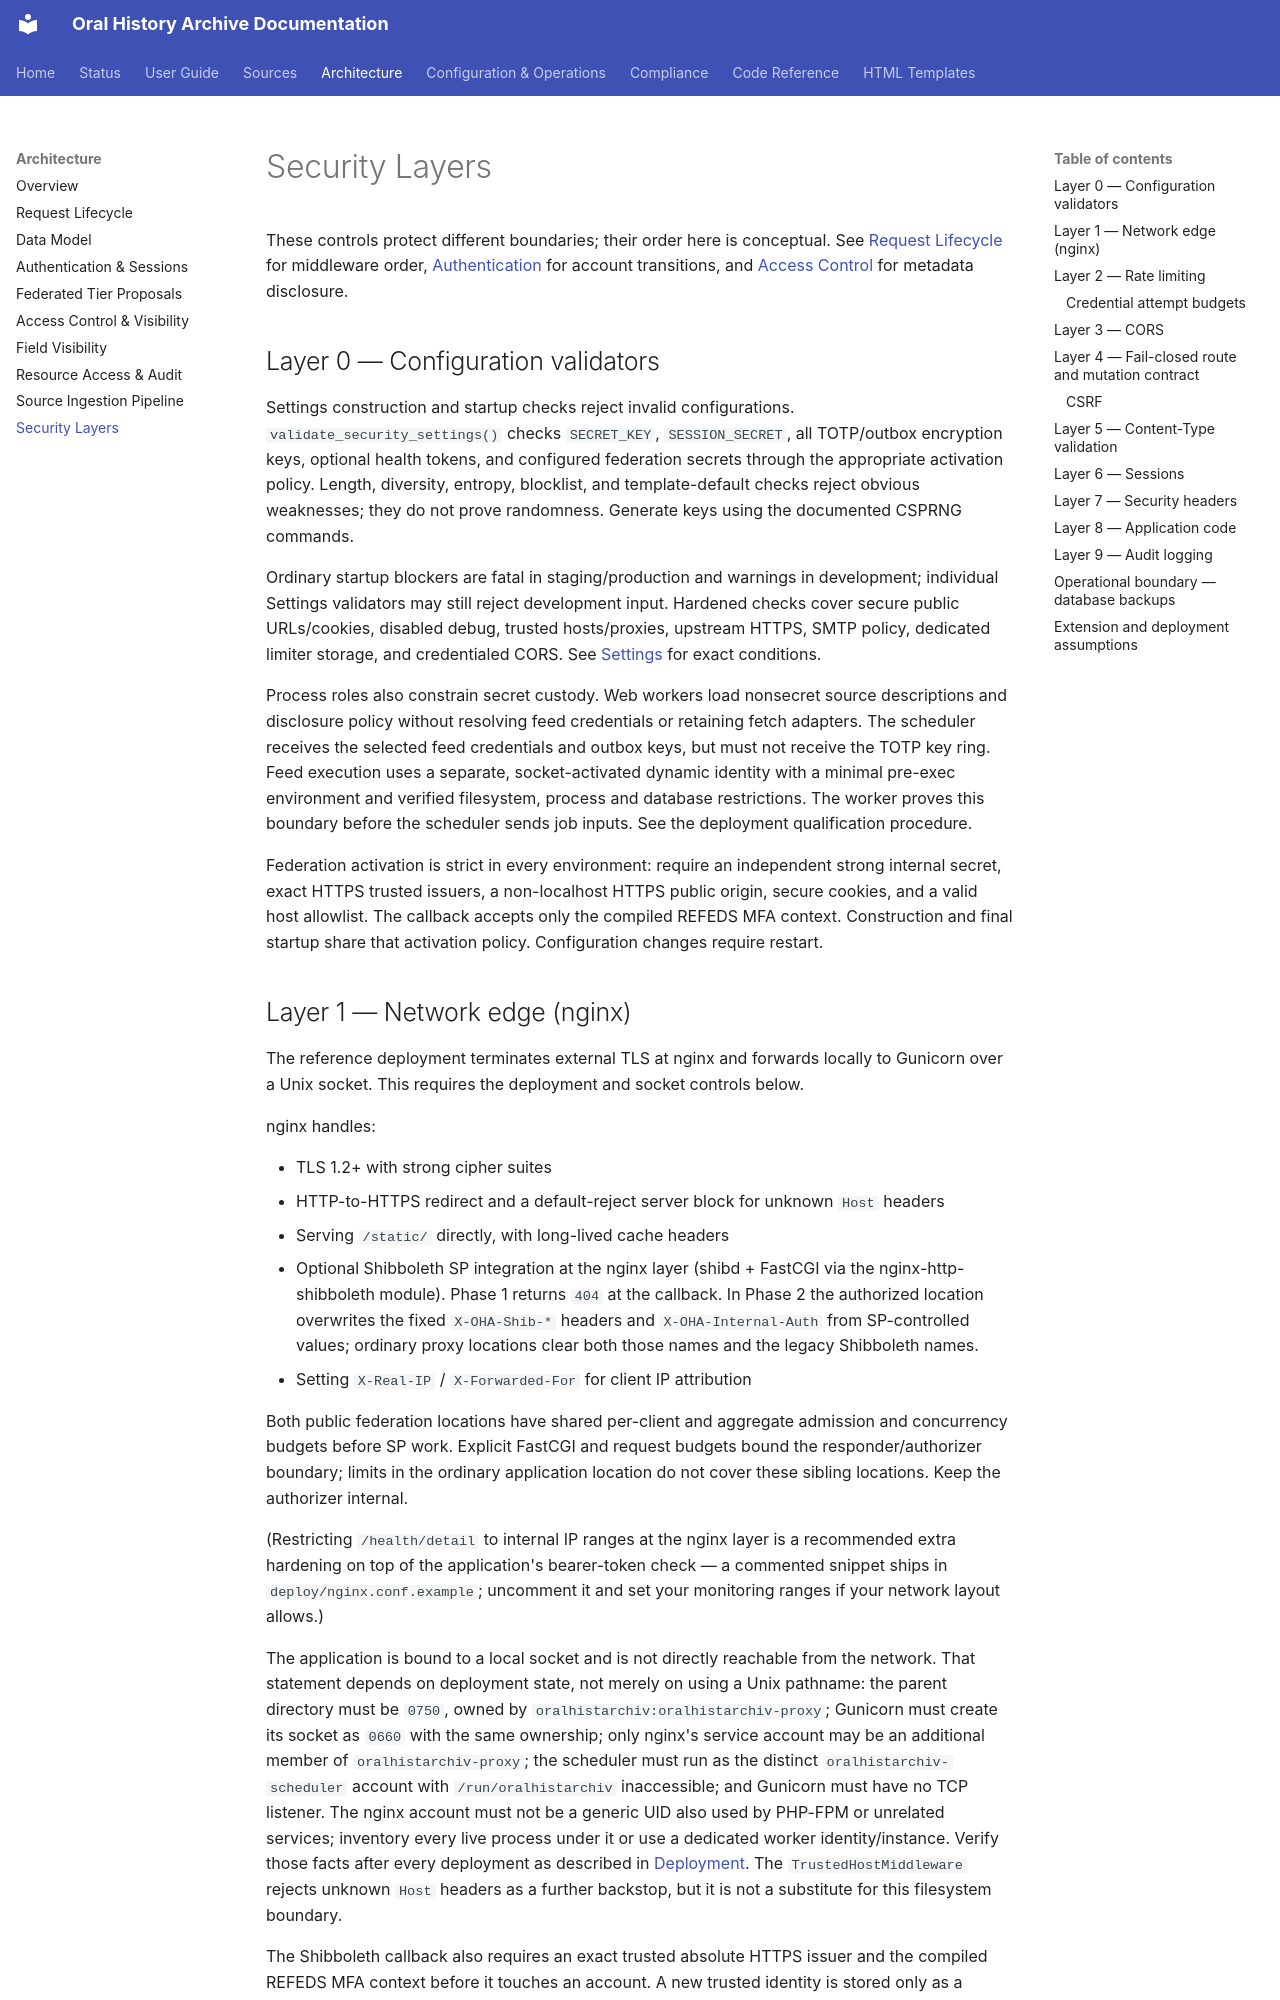

repository: CFutter/sec_hum_oralhistarchiv_web_app · page: architecture/security/index.html · generator: mkdocs

# Security Layers

These controls protect different boundaries; their order here is conceptual. See [Request Lifecycle](request-lifecycle.md) for middleware order, [Authentication](auth.md) for account transitions, and [Access Control](access-control.md) for metadata disclosure.

## Layer 0 — Configuration validators

Settings construction and startup checks reject invalid configurations. `validate_security_settings()` checks `SECRET_KEY`, `SESSION_SECRET`, all TOTP/outbox encryption keys, optional health tokens, and configured federation secrets through the appropriate activation policy. Length, diversity, entropy, blocklist, and template-default checks reject obvious weaknesses; they do not prove randomness. Generate keys using the documented CSPRNG commands.

Ordinary startup blockers are fatal in staging/production and warnings in development; individual Settings validators may still reject development input. Hardened checks cover secure public URLs/cookies, disabled debug, trusted hosts/proxies, upstream HTTPS, SMTP policy, dedicated limiter storage, and credentialed CORS. See [Settings](../configuration/settings.md) for exact conditions.

Process roles also constrain secret custody. Web workers load nonsecret source
descriptions and disclosure policy without resolving feed credentials or retaining
fetch adapters. The scheduler receives the selected feed credentials and outbox
keys, but must not receive the TOTP key ring. Feed execution uses a separate,
socket-activated dynamic identity with a minimal pre-exec environment and verified
filesystem, process and database restrictions. The worker proves this boundary
before the scheduler sends job inputs. See the deployment qualification procedure.

Federation activation is strict in every environment: require an independent strong internal secret, exact HTTPS trusted issuers, a non-localhost HTTPS public origin, secure cookies, and a valid host allowlist. The callback accepts only the compiled REFEDS MFA context. Construction and final startup share that activation policy. Configuration changes require restart.
